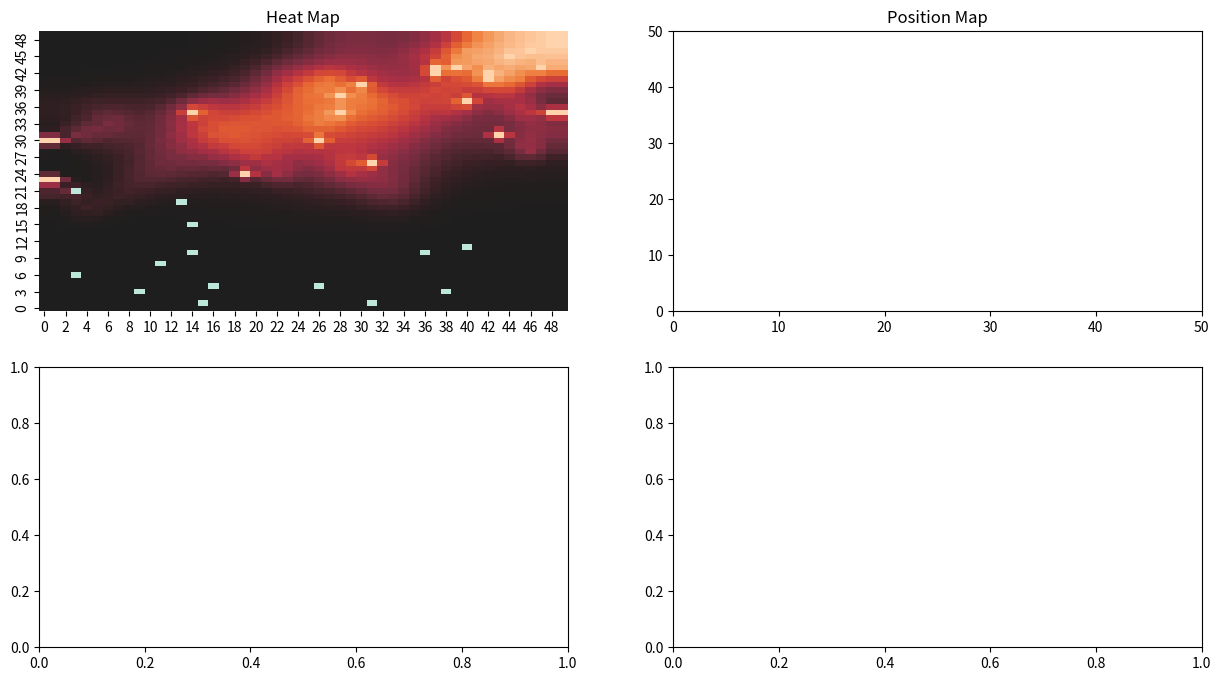

The matplotlib source for this figure: (Note: this script raises an exception after producing the figure.)
import numpy as np
import pandas as pd
import random
import matplotlib.pyplot as plt
import seaborn as sns
import matplotlib.animation as animation
from matplotlib.animation import FuncAnimation
import math

#CREATE STARTING CONDITIONS
iter=100
pop_size = 40 # total number of individuals
xsize = 50  # number of cell or pixels in the xaxis
ysize = 50  # number of cells or pixels in the yaxis
heat = np.zeros((xsize,ysize)) # heat map array, currently all cold
infheat=100
susheat=-100
boundary = np.zeros((xsize,ysize)) # boundary array, will have values where there are boundaries, values can dictate behaviour

#CREATE INITIAL SET OF VALUES
x_pos = np.random.randint(1,xsize-2, size=(pop_size,1))  # random x coordinates in column vector
y_pos = np.random.randint(1,ysize-2, size=(pop_size,1))  # random y coordinates in column vector
state = np.zeros((pop_size,1))
map_pos=np.column_stack((x_pos,y_pos))
random_states = [1, 2]  # 1 means healthy, 2 means infectious
weights = [96, 4] # lists the states and weightings (has no bearing on real weights)
state = np.transpose([np.array(random.choices(random_states, weights=weights, k=pop_size))]) #randomly picks state using weighting probability, convert to column vector
if np.any(np.where(state == 2)) == False: # checks if we have 0 infected individuals
    state[np.random.randint(0,pop_size)] = 2 # adds 1 infected at random
position_state = np.column_stack((x_pos, y_pos, state)) # horizontal stack into 1 array

#######
#re_position_state=np.array([],dtype=int)
#for z in range(0,len(position_state)-1):
    #if position_state[z,2]==2:
       #re_position_state=np.append(re_position_state,infheat)
    #if position_state[z,2]==1:
        #re_position_state=np.append(re_position_state,susheat)
    #position_state=np.column_stack((position_state,re_position_state))

#HEAT MAPPING CLASS AND FUNCTIONS
# create covid map object
class COVID_MAP:
    def __init__(self, heat_old, position_state, boundaries, xsize, ysize):
        self.heat_old = heat_old
        self.position_state = position_state
        self.boundaries = boundaries
        self.xsize = xsize
        self.ysize = ysize

    def map_position_states(self):
        pos_map1 = np.zeros((self.xsize, self.ysize))

        for x in self.position_state:
            pos_map1[x[0], x[1]] = x[2]

        return pos_map1

    def heat_source(self):  # will add heat source to map based on individuals new position
        sources = np.zeros((self.xsize, self.ysize))
        sources += self.map_position_states()
        sources[sources == 2] = 100
        sources[sources != 100] = 0
        return sources

    def calculate_heat_new(self):  # will calculate single step of heat dispersion

        heat_left = np.roll(self.heat_old, 1, axis=1)
        heat_right = np.roll(self.heat_old, -1, axis=1)
        heat_up = np.roll(self.heat_old, -1, axis=0)
        heat_down = np.roll(self.heat_old, 1, axis=0)

        heat_new = 0.25 * (heat_left + heat_right + heat_up + heat_down)  # cell heat is the average of adjacent cells
        heat_new = heat_new + self.heat_source()
        heat_new[heat_new > 100] = 100

        heat_new[:, 0] = heat_new[:, 1]  # boundary conditions
        heat_new[:, -1] = heat_new[:, -2]
        heat_new[0, :] = heat_new[1, :]
        heat_new[-1, :] = heat_new[-2, :]

        return heat_new

    def show_map(self):  # creates a heatmap and position map
        # create marker for healthy individuals in heatmap
        heat_map = self.calculate_heat_new()
        pos = self.map_position_states()
        heat_map[pos == 1] = -100
        # create marker for healthy individuals in pos map
        pos_map = self.map_position_states()
        pos_map[pos_map == 1] = -2

        # create matplot figure with subplots
        fig, axs = plt.subplots(2, 2,figsize=(15,8))

        axs[0,0].set_title("Heat Map")
        axs[0,0].set_xlim(0, self.xsize)
        axs[0,0].set_ylim(0, self.ysize)
        sns.heatmap(np.transpose(heat_map), ax=axs[0,0], cbar=False, cmap='icefire', center=0).invert_yaxis()  # heatmap

        axs[0,1].set_title("Position Map")
        axs[0,1].set_xlim(0, self.xsize)
        axs[0,1].set_ylim(0, self.ysize)
        sns.scatterplot(x=self.position_state[:, 0], y=self.position_state[:, 1], data=self.position_state, ax=axs[0,1],
                        hue=self.position_state[:, 2], legend=False, palette='coolwarm')  # position scatterplot

        axs[1,0].plot(iter_array,inf_count)
        axs[1,0].set_title('Infected per iteration')
        axs[1,0].set(xlabel='number of iterations', ylabel='population')
        axs[1,0].set_xlim(0,iter)
        axs[1,0].set_ylim(0,pop_size)

#POSITION AND MOVEMENT
def Move(position_state):
    movement = np.random.randint(-1, 2, size=(
    pop_size, 2))  # creates a random array of -1 to 1 to add to the current positions
    coords = position_state[:, 0:2] + movement
    coords[coords < 1] = 1  # prevent movement below x and y axis
    coords[coords[:, 0] > (xsize - 2)] = (xsize - 2)  # prevent movement beyond x axis
    coords[coords[:, 1] > (ysize - 2)] = (ysize - 2)  # prevent movement beyond y axis
    position_state[:, 0:2] = coords
    return position_state

def Move2(position_state):
    movement = np.random.randint(-3, 4, size=(
    pop_size, 2))  # creates a random array of -1 to 1 to add to the current positions
    coords = position_state[:, 0:2] + movement
    coords[coords < 1] = 1  # prevent movement below x and y axis
    coords[coords[:, 0] > (xsize - 2)] = (xsize - 2)  # prevent movement beyond x axis
    coords[coords[:, 1] > (ysize - 2)] = (ysize - 2)  # prevent movement beyond y axis
    position_state[:, 0:2] = coords
    return position_state

def Move3(position_state):
    movement = np.random.randint(-2, 3, size=(
    pop_size, 2))  # creates a random array of -1 to 1 to add to the current positions
    coords = position_state[:, 0:2] + movement
    coords[coords < 1] = 1  # prevent movement below x and y axis
    coords[coords[:, 0] > (xsize - 2)] = (xsize - 2)  # prevent movement beyond x axis
    coords[coords[:, 1] > (ysize - 2)] = (ysize - 2)  # prevent movement beyond y axis
    position_state[:, 0:2] = coords
    return position_state

#TRANSMITION FUNCTION
def Transmission(position_state, heat):
    for x in range(len(position_state)):
            if heat[position_state[x,0],position_state[x,1]] > 20 and heat[position_state[x,0],position_state[x,1]] > np.random.randint(0,101):
                position_state[x,2] = 2 # stands for infected
    return position_state

########
def find_inf(position_state):
    old_inf=np.array([],dtype=int)
    for t in range(0,pop_size-1):
        if position_state[t,2]==2:
            new=np.array(map_pos[t])
            old_inf=np.append(old_inf,new,axis=0)
    sv= np.reshape(old_inf,(-1,2),order='C')
    return sv

##########
def find_sus(position_state):
    old_sus=np.array([],dtype=int)
    for r in range(0,pop_size-1):
        if position_state[r,2]==1:
            new1=map_pos[r]
            old_sus=np.append(old_sus,new1,axis=0)
    sv1= np.reshape(old_sus,(-1,2),order='C')
    return sv1


#CREATE MAP INSTANCE
map1 = COVID_MAP(heat, position_state, boundary, xsize, ysize)

#ITERATE MAP 1 INSTANCE
i = 0   # total iteration counter
n = 0  # throwaway iterator
inf_count=np.array([],dtype=int)
iter_array=np.array([],dtype=int)
while n < 100:

    Transmission(position_state, heat)
    heat = map1.calculate_heat_new()

    if (n / 2).is_integer():  # only move every other iteration
        Move2(position_state)
    
    new2=np.array([np.count_nonzero(position_state[:, 2] == 2)])
    inf_count=np.append(inf_count,new2,axis=0)
    new3=np.array([i])
    iter_array=np.append(iter_array,new3,axis=0)

    map1 = COVID_MAP(heat, position_state, boundary, xsize, ysize)

    i += 1
    n += 1

map1.show_map()


#plt.plot(i,np.count_nonzero(position_state[:, 2] == 2))
#plt.title('position map')
plt.show()


print("Total Infected: ", np.count_nonzero(position_state[:, 2] == 2))
print("Total Population: ", pop_size)
print("Iterations: ", i)